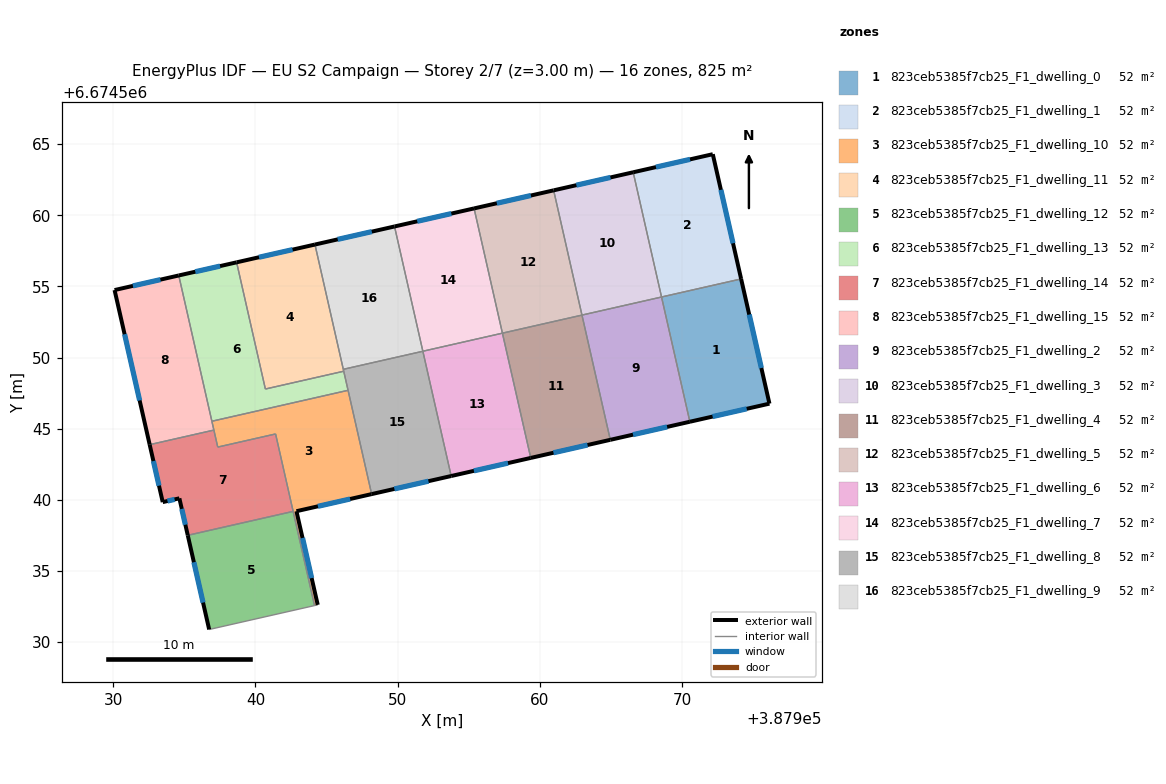
=== STOREY PLAN SPEC (per zone: floor XY polygon, exterior-wall plan segments, windows/doors) ===
zone 1: 823ceb5385f7cb25_F1_dwelling_0  (51.5 m²)
  floor: (387974.13, 6674555.53) (387976.12, 6674546.76) (387970.53, 6674545.49) (387968.54, 6674554.26)
  exterior wall: (387976.12, 6674546.76) – (387974.13, 6674555.53)  [9.0 m]
    window: (387975.55, 6674549.27) – (387974.70, 6674553.02)  [5.0 m²]
  exterior wall: (387970.53, 6674545.49) – (387976.12, 6674546.76)  [5.7 m]
    window: (387972.13, 6674545.86) – (387974.52, 6674546.40)  [3.2 m²]
  interior walls: 2
zone 2: 823ceb5385f7cb25_F1_dwelling_1  (51.6 m²)
  floor: (387972.14, 6674564.29) (387974.13, 6674555.53) (387968.54, 6674554.26) (387966.55, 6674563.02)
  exterior wall: (387974.13, 6674555.53) – (387972.14, 6674564.29)  [9.0 m]
    window: (387973.56, 6674558.03) – (387972.71, 6674561.79)  [5.0 m²]
  exterior wall: (387972.14, 6674564.29) – (387966.55, 6674563.02)  [5.7 m]
    window: (387970.54, 6674563.93) – (387968.15, 6674563.39)  [3.2 m²]
  interior walls: 2
zone 3: 823ceb5385f7cb25_F1_dwelling_10  (51.5 m²)
  floor: (387946.51, 6674547.70) (387948.17, 6674540.41) (387942.88, 6674539.21) (387944.38, 6674532.62) (387944.15, 6674532.57) (387941.42, 6674544.63) (387937.35, 6674543.71) (387936.94, 6674545.53)
  exterior wall: (387944.38, 6674532.62) – (387942.88, 6674539.21)  [6.7 m]
    window: (387943.95, 6674534.50) – (387943.31, 6674537.33)  [3.7 m²]
  exterior wall: (387942.88, 6674539.21) – (387948.17, 6674540.41)  [5.4 m]
    window: (387944.39, 6674539.55) – (387946.66, 6674540.06)  [3.0 m²]
  interior walls: 8
zone 4: 823ceb5385f7cb25_F1_dwelling_11  (51.5 m²)
  floor: (387944.18, 6674557.94) (387946.21, 6674549.04) (387940.70, 6674547.79) (387938.68, 6674556.69)
  exterior wall: (387944.18, 6674557.94) – (387938.68, 6674556.69)  [5.6 m]
    window: (387942.61, 6674557.59) – (387940.25, 6674557.05)  [3.1 m²]
  interior walls: 4
zone 5: 823ceb5385f7cb25_F1_dwelling_12  (51.5 m²)
  floor: (387942.65, 6674539.19) (387944.15, 6674532.57) (387936.75, 6674530.89) (387935.24, 6674537.51)
  exterior wall: (387935.24, 6674537.51) – (387936.75, 6674530.89)  [6.8 m]
    window: (387935.67, 6674535.62) – (387936.32, 6674532.78)  [3.7 m²]
  interior walls: 3
zone 6: 823ceb5385f7cb25_F1_dwelling_13  (51.6 m²)
  floor: (387946.21, 6674549.04) (387946.51, 6674547.70) (387936.94, 6674545.53) (387934.61, 6674555.77) (387938.68, 6674556.69) (387940.70, 6674547.79)
  exterior wall: (387938.68, 6674556.69) – (387934.61, 6674555.77)  [4.2 m]
    window: (387937.52, 6674556.43) – (387935.77, 6674556.03)  [2.3 m²]
  interior walls: 5
zone 7: 823ceb5385f7cb25_F1_dwelling_14  (51.5 m²)
  floor: (387941.42, 6674544.63) (387942.65, 6674539.19) (387935.24, 6674537.51) (387934.66, 6674540.11) (387933.48, 6674539.84) (387932.57, 6674543.88) (387937.08, 6674544.91) (387937.35, 6674543.71)
  exterior wall: (387934.66, 6674540.11) – (387935.24, 6674537.51)  [2.7 m]
    window: (387934.82, 6674539.37) – (387935.08, 6674538.25)  [1.5 m²]
  exterior wall: (387933.48, 6674539.84) – (387934.66, 6674540.11)  [1.2 m]
    window: (387933.82, 6674539.92) – (387934.32, 6674540.03)  [0.7 m²]
  exterior wall: (387932.57, 6674543.88) – (387933.48, 6674539.84)  [4.1 m]
    window: (387932.83, 6674542.73) – (387933.22, 6674541.00)  [2.3 m²]
  interior walls: 5
zone 8: 823ceb5385f7cb25_F1_dwelling_15  (51.5 m²)
  floor: (387934.61, 6674555.77) (387937.08, 6674544.91) (387932.57, 6674543.88) (387930.10, 6674554.75)
  exterior wall: (387930.10, 6674554.75) – (387932.57, 6674543.88)  [11.1 m]
    window: (387930.81, 6674551.64) – (387931.86, 6674546.99)  [6.1 m²]
  exterior wall: (387934.61, 6674555.77) – (387930.10, 6674554.75)  [4.6 m]
    window: (387933.32, 6674555.48) – (387931.39, 6674555.04)  [2.5 m²]
  interior walls: 3
zone 9: 823ceb5385f7cb25_F1_dwelling_2  (51.5 m²)
  floor: (387968.54, 6674554.26) (387970.53, 6674545.49) (387964.94, 6674544.22) (387962.95, 6674552.99)
  exterior wall: (387964.94, 6674544.22) – (387970.53, 6674545.49)  [5.7 m]
    window: (387966.53, 6674544.58) – (387968.93, 6674545.13)  [3.2 m²]
  interior walls: 3
zone 10: 823ceb5385f7cb25_F1_dwelling_3  (51.5 m²)
  floor: (387966.55, 6674563.02) (387968.54, 6674554.26) (387962.95, 6674552.99) (387960.96, 6674561.75)
  exterior wall: (387966.55, 6674563.02) – (387960.96, 6674561.75)  [5.7 m]
    window: (387964.95, 6674562.66) – (387962.55, 6674562.12)  [3.2 m²]
  interior walls: 3
zone 11: 823ceb5385f7cb25_F1_dwelling_4  (51.5 m²)
  floor: (387962.95, 6674552.99) (387964.94, 6674544.22) (387959.35, 6674542.95) (387957.36, 6674551.72)
  exterior wall: (387959.35, 6674542.95) – (387964.94, 6674544.22)  [5.7 m]
    window: (387960.94, 6674543.31) – (387963.34, 6674543.86)  [3.2 m²]
  interior walls: 3
zone 12: 823ceb5385f7cb25_F1_dwelling_5  (51.5 m²)
  floor: (387960.96, 6674561.75) (387962.95, 6674552.99) (387957.36, 6674551.72) (387955.36, 6674560.48)
  exterior wall: (387960.96, 6674561.75) – (387955.36, 6674560.48)  [5.7 m]
    window: (387959.36, 6674561.39) – (387956.96, 6674560.85)  [3.2 m²]
  interior walls: 3
zone 13: 823ceb5385f7cb25_F1_dwelling_6  (51.5 m²)
  floor: (387957.36, 6674551.72) (387959.35, 6674542.95) (387953.76, 6674541.68) (387951.77, 6674550.45)
  exterior wall: (387953.76, 6674541.68) – (387959.35, 6674542.95)  [5.7 m]
    window: (387955.35, 6674542.04) – (387957.75, 6674542.59)  [3.2 m²]
  interior walls: 3
zone 14: 823ceb5385f7cb25_F1_dwelling_7  (51.5 m²)
  floor: (387955.36, 6674560.48) (387957.36, 6674551.72) (387951.77, 6674550.45) (387949.77, 6674559.21)
  exterior wall: (387955.36, 6674560.48) – (387949.77, 6674559.21)  [5.7 m]
    window: (387953.77, 6674560.12) – (387951.37, 6674559.58)  [3.2 m²]
  interior walls: 3
zone 15: 823ceb5385f7cb25_F1_dwelling_8  (51.5 m²)
  floor: (387951.77, 6674550.45) (387953.76, 6674541.68) (387948.17, 6674540.41) (387946.17, 6674549.18)
  exterior wall: (387948.17, 6674540.41) – (387953.76, 6674541.68)  [5.7 m]
    window: (387949.76, 6674540.77) – (387952.16, 6674541.31)  [3.2 m²]
  interior walls: 5
zone 16: 823ceb5385f7cb25_F1_dwelling_9  (51.5 m²)
  floor: (387949.77, 6674559.21) (387951.77, 6674550.45) (387946.17, 6674549.18) (387944.18, 6674557.94)
  exterior wall: (387949.77, 6674559.21) – (387944.18, 6674557.94)  [5.7 m]
    window: (387948.18, 6674558.85) – (387945.78, 6674558.31)  [3.2 m²]
  interior walls: 3

=== DERIVED (storey summary) ===
Building: EU S2 Campaign
Storey: 2 of 7  (floor level z = 3.00 m)
Storey gross floor area: 824.7 m²
Zones on this storey: 16
  - 823ceb5385f7cb25_F1_dwelling_0: floor 51.5 m²; exterior wall 14.7 m (44.2 m²); 2 window(s) 8.1 m²; WWR 18.4%
  - 823ceb5385f7cb25_F1_dwelling_1: floor 51.6 m²; exterior wall 14.7 m (44.2 m²); 2 window(s) 8.1 m²; WWR 18.4%
  - 823ceb5385f7cb25_F1_dwelling_10: floor 51.5 m²; exterior wall 12.2 m (36.5 m²); 2 window(s) 6.7 m²; WWR 18.4%
  - 823ceb5385f7cb25_F1_dwelling_11: floor 51.5 m²; exterior wall 5.6 m (16.9 m²); 1 window(s) 3.1 m²; WWR 18.4%
  - 823ceb5385f7cb25_F1_dwelling_12: floor 51.5 m²; exterior wall 6.8 m (20.4 m²); 1 window(s) 3.7 m²; WWR 18.4%
  - 823ceb5385f7cb25_F1_dwelling_13: floor 51.6 m²; exterior wall 4.2 m (12.5 m²); 1 window(s) 2.3 m²; WWR 18.4%
  - 823ceb5385f7cb25_F1_dwelling_14: floor 51.5 m²; exterior wall 8.0 m (24.0 m²); 3 window(s) 4.4 m²; WWR 18.4%
  - 823ceb5385f7cb25_F1_dwelling_15: floor 51.5 m²; exterior wall 15.8 m (47.3 m²); 2 window(s) 8.7 m²; WWR 18.4%
  - 823ceb5385f7cb25_F1_dwelling_2: floor 51.5 m²; exterior wall 5.7 m (17.2 m²); 1 window(s) 3.2 m²; WWR 18.4%
  - 823ceb5385f7cb25_F1_dwelling_3: floor 51.5 m²; exterior wall 5.7 m (17.2 m²); 1 window(s) 3.2 m²; WWR 18.4%
  - 823ceb5385f7cb25_F1_dwelling_4: floor 51.5 m²; exterior wall 5.7 m (17.2 m²); 1 window(s) 3.2 m²; WWR 18.4%
  - 823ceb5385f7cb25_F1_dwelling_5: floor 51.5 m²; exterior wall 5.7 m (17.2 m²); 1 window(s) 3.2 m²; WWR 18.4%
  - 823ceb5385f7cb25_F1_dwelling_6: floor 51.5 m²; exterior wall 5.7 m (17.2 m²); 1 window(s) 3.2 m²; WWR 18.4%
  - 823ceb5385f7cb25_F1_dwelling_7: floor 51.5 m²; exterior wall 5.7 m (17.2 m²); 1 window(s) 3.2 m²; WWR 18.4%
  - 823ceb5385f7cb25_F1_dwelling_8: floor 51.5 m²; exterior wall 5.7 m (17.2 m²); 1 window(s) 3.2 m²; WWR 18.4%
  - 823ceb5385f7cb25_F1_dwelling_9: floor 51.5 m²; exterior wall 5.7 m (17.2 m²); 1 window(s) 3.2 m²; WWR 18.4%
Zone adjacency (shared interzone walls):
  - 823ceb5385f7cb25_F1_dwelling_0 ↔ 823ceb5385f7cb25_F1_dwelling_1
  - 823ceb5385f7cb25_F1_dwelling_0 ↔ 823ceb5385f7cb25_F1_dwelling_2
  - 823ceb5385f7cb25_F1_dwelling_1 ↔ 823ceb5385f7cb25_F1_dwelling_3
  - 823ceb5385f7cb25_F1_dwelling_10 ↔ 823ceb5385f7cb25_F1_dwelling_12
  - 823ceb5385f7cb25_F1_dwelling_10 ↔ 823ceb5385f7cb25_F1_dwelling_13
  - 823ceb5385f7cb25_F1_dwelling_10 ↔ 823ceb5385f7cb25_F1_dwelling_14
  - 823ceb5385f7cb25_F1_dwelling_10 ↔ 823ceb5385f7cb25_F1_dwelling_15
  - 823ceb5385f7cb25_F1_dwelling_10 ↔ 823ceb5385f7cb25_F1_dwelling_8
  - 823ceb5385f7cb25_F1_dwelling_11 ↔ 823ceb5385f7cb25_F1_dwelling_13
  - 823ceb5385f7cb25_F1_dwelling_11 ↔ 823ceb5385f7cb25_F1_dwelling_8
  - 823ceb5385f7cb25_F1_dwelling_11 ↔ 823ceb5385f7cb25_F1_dwelling_9
  - 823ceb5385f7cb25_F1_dwelling_12 ↔ 823ceb5385f7cb25_F1_dwelling_14
  - 823ceb5385f7cb25_F1_dwelling_13 ↔ 823ceb5385f7cb25_F1_dwelling_15
  - 823ceb5385f7cb25_F1_dwelling_13 ↔ 823ceb5385f7cb25_F1_dwelling_8
  - 823ceb5385f7cb25_F1_dwelling_14 ↔ 823ceb5385f7cb25_F1_dwelling_15
  - 823ceb5385f7cb25_F1_dwelling_2 ↔ 823ceb5385f7cb25_F1_dwelling_3
  - 823ceb5385f7cb25_F1_dwelling_2 ↔ 823ceb5385f7cb25_F1_dwelling_4
  - 823ceb5385f7cb25_F1_dwelling_3 ↔ 823ceb5385f7cb25_F1_dwelling_5
  - 823ceb5385f7cb25_F1_dwelling_4 ↔ 823ceb5385f7cb25_F1_dwelling_5
  - 823ceb5385f7cb25_F1_dwelling_4 ↔ 823ceb5385f7cb25_F1_dwelling_6
  - 823ceb5385f7cb25_F1_dwelling_5 ↔ 823ceb5385f7cb25_F1_dwelling_7
  - 823ceb5385f7cb25_F1_dwelling_6 ↔ 823ceb5385f7cb25_F1_dwelling_7
  - 823ceb5385f7cb25_F1_dwelling_6 ↔ 823ceb5385f7cb25_F1_dwelling_8
  - 823ceb5385f7cb25_F1_dwelling_7 ↔ 823ceb5385f7cb25_F1_dwelling_9
  - 823ceb5385f7cb25_F1_dwelling_8 ↔ 823ceb5385f7cb25_F1_dwelling_9